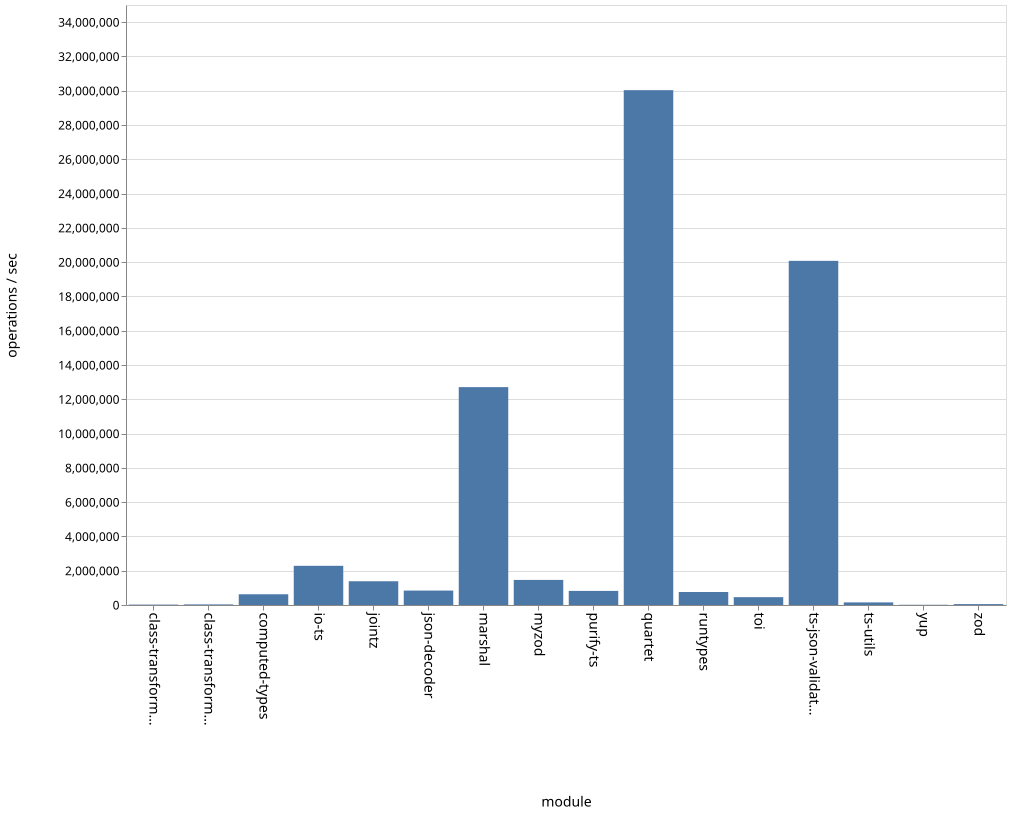

The data file committed next to this chart (first rows):
name, ops
class-transformer-validator-async, 23408
class-transformer-validator-sync, 34949
computed-types, 626677
io-ts, 2285864
jointz, 1385391
json-decoder, 841410
marshal, 12709255
myzod, 1463416
purify-ts, 822044
quartet, 30032077
runtypes, 757694
toi, 456583
ts-json-validator, 20075376
ts-utils, 151744
yup, 12892
zod, 52323
